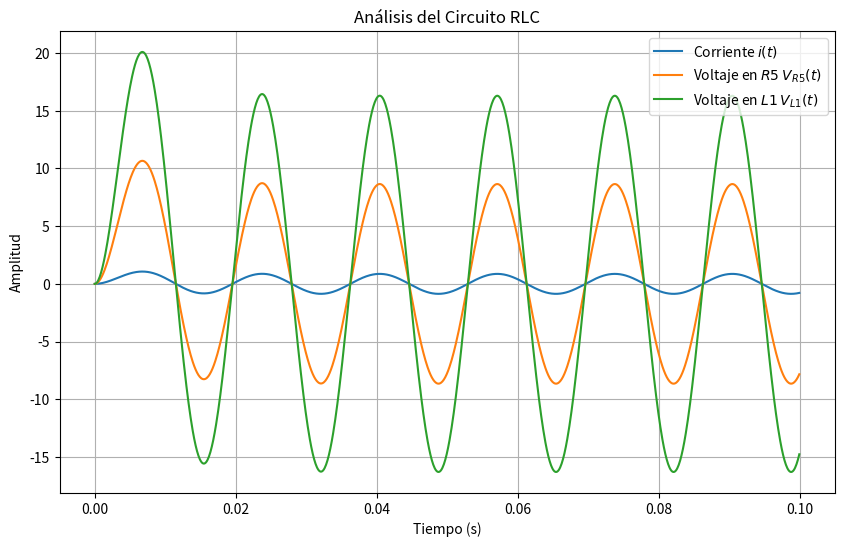

The matplotlib source for this figure:
import numpy as np
import matplotlib.pyplot as plt
import math

# Parámetros del circuito
R = 29.08           # Resistencia en ohmios
L = 0.15            # Inductancia total en henrios (L1 + L2)
C = 10*10^-6           # Capacitancia en faradios
V_m = 55            # Amplitud de la fuente de voltaje en voltios
omega = 120 * math.pi  # Frecuencia angular en radianes por segundo

# Impedancia total del circuito
Z_total = R + 1j*omega*L - 1j/(omega*C)
print(f"Z_total = {Z_total.real:.2f} + {Z_total.imag:.2f}j Ω")

# Definimos las ecuaciones diferenciales del sistema
def f(t, x):
    i, di = x
    d2i_dt2 = (V_m * omega * np.cos(omega * t) - R * di - (1/C) * i) / L
    return np.array([di, d2i_dt2])

# Método de Runge-Kutta de 4º orden
def runge_kutta(t0, x0, h, n):
    t = np.zeros(n)
    x = np.zeros((n, len(x0)))
    
    t[0] = t0
    x[0] = x0
    
    for k in range(1, n):
        k1 = h * f(t[k-1], x[k-1])
        k2 = h * f(t[k-1] + 0.5*h, x[k-1] + 0.5*k1)
        k3 = h * f(t[k-1] + 0.5*h, x[k-1] + 0.5*k2)
        k4 = h * f(t[k-1] + h, x[k-1] + k3)
        
        t[k] = t[k-1] + h
        x[k] = x[k-1] + (k1 + 2*k2 + 2*k3 + k4) / 6
    
    return t, x

# Parámetros de la simulación
t0 = 0                  # Tiempo inicial
i0 = 0                  # Corriente inicial
di0 = 0                 # Derivada de la corriente inicial
h = 1e-4                # Paso de tiempo (ajustado para eficiencia)
n = int(0.1 / h)        # Número de pasos (simulación durante 100 ms)

# Simulación
t, x = runge_kutta(t0, [i0, di0], h, n)
i = x[:, 0]

# Cálculo del voltaje en R5
R5 = 10
V_R5 = i * R5  # V_R5 = i * R5

# Cálculo del voltaje en L1
Z_L1 = 18.85  # Impedancia de L1
V_L1 = i * Z_L1  # V_L1 = i * Z_L1

# Ángulo de desfase del voltaje en L1
I_angle = np.angle(np.fft.fft(i)[1], deg=True)  # Ángulo de la corriente calculado previamente
V_L1_angle = I_angle + 90  # Desfase total del voltaje en L1

# Funciones de salida
i_func = lambda t: V_m / np.abs(Z_total) * np.sin(omega * t - np.angle(Z_total))
V_R5_func = lambda t: i_func(t) * R5
V_L1_func = lambda t: i_func(t) * Z_L1

# Mostrar las funciones
print(f"i(t) = {V_m / np.abs(Z_total):.2f} * sin({omega} * t - {np.angle(Z_total):.2f})")
print(f"V_R5(t) = {V_m / np.abs(Z_total) * R5:.2f} * sin({omega} * t - {np.angle(Z_total):.2f})")
print(f"V_L1(t) = {V_m / np.abs(Z_total) * Z_L1:.2f} * sin({omega} * t - {np.angle(Z_total):.2f})")

# Gráficas en un mismo plot
plt.figure(figsize=(10, 6))
plt.plot(t, i, label='Corriente $i(t)$')
plt.plot(t, V_R5, label='Voltaje en $R5$ $V_{R5}(t)$')
plt.plot(t, V_L1, label='Voltaje en $L1$ $V_{L1}(t)$')

plt.title("Análisis del Circuito RLC")
plt.xlabel("Tiempo (s)")
plt.ylabel("Amplitud")
plt.legend()
plt.grid(True)
plt.show()

# Mostrar el ángulo de desfase del voltaje en L1
print(f"Ángulo de Desfase del Voltaje en L1: {V_L1_angle:.2f} grados")
